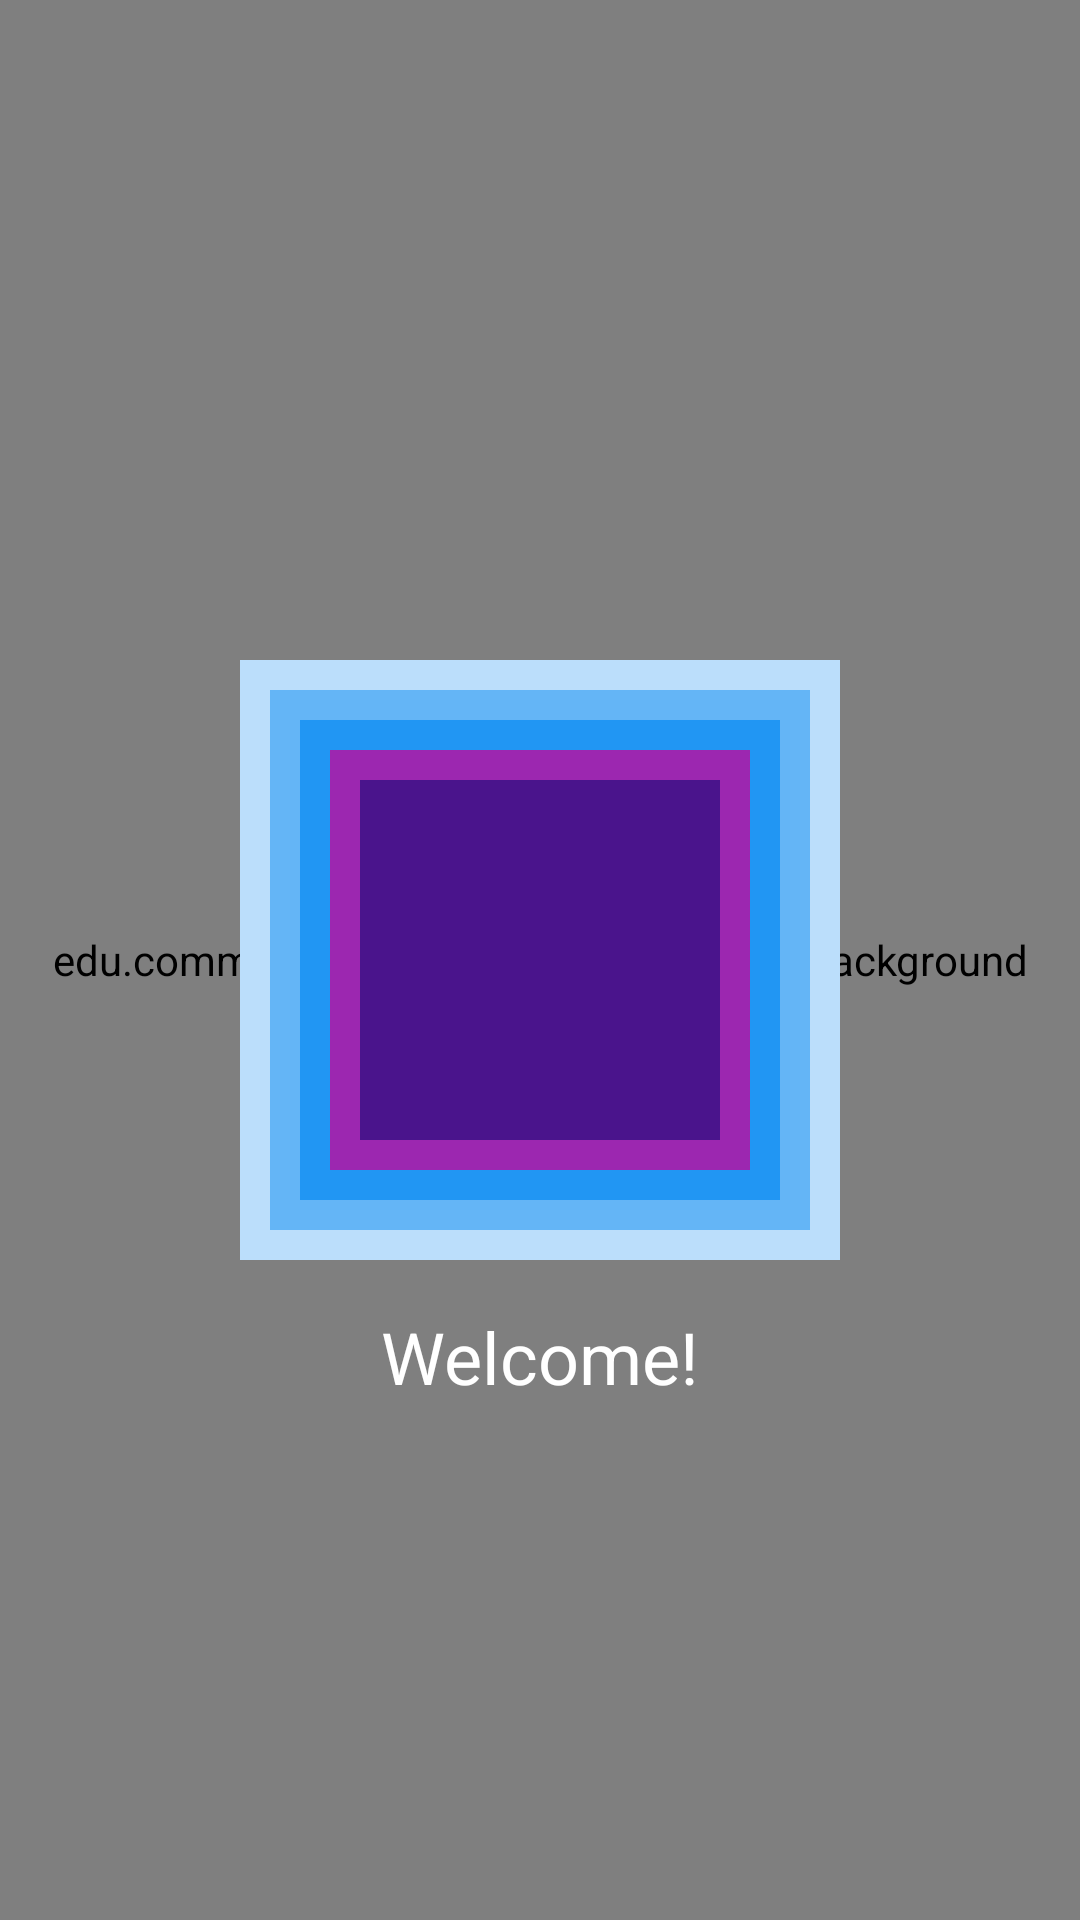

The Android layout XML behind this screen, and the referenced resources:
<!-- AndroidManifest.xml: activity theme SplashTheme -->
<!-- res/layout/activity_splash.xml -->
<?xml version="1.0" encoding="utf-8"?>
<RelativeLayout xmlns:android="http://schemas.android.com/apk/res/android"
    android:layout_width="match_parent"
    android:layout_height="match_parent"
    android:background="#000033">

    
    <edu.commonwealthu.finalproject.SplashBackground
        android:id="@+id/pixelated_rain_background"
        android:layout_width="match_parent"
        android:layout_height="match_parent"/>

    <ImageView
        android:id="@+id/splash_logo"
        android:layout_width="200dp"
        android:layout_height="200dp"
        android:layout_centerInParent="true"
        android:src="@drawable/game_icon"
        android:scaleType="centerCrop"
        android:translationZ="10dp"/>

    <TextView
        android:id="@+id/splash_text"
        android:layout_width="wrap_content"
        android:layout_height="wrap_content"
        android:layout_below="@id/splash_logo"
        android:layout_centerHorizontal="true"
        android:layout_marginTop="16dp"
        android:text="@string/loading"
        android:textSize="24sp"
        android:textColor="#FFFFFF"
        android:translationZ="10dp"/>

</RelativeLayout>
<!-- resources referenced by this layout -->
<resources>
  <!-- drawable game_icon (drawable) -->
  <layer-list xmlns:android="http://schemas.android.com/apk/res/android">
  
      
      <item android:left="0dp" android:top="0dp" android:right="0dp" android:bottom="0dp">
          <shape android:shape="rectangle">
              <solid android:color="@color/first_layer" /> 
          </shape>
      </item>
  
      
      <item android:left="10dp" android:top="10dp" android:right="10dp" android:bottom="10dp">
          <shape android:shape="rectangle">
              <solid android:color="@color/second_layer" /> 
          </shape>
      </item>
  
      
      <item android:left="20dp" android:top="20dp" android:right="20dp" android:bottom="20dp">
          <shape android:shape="rectangle">
              <solid android:color="@color/third_layer" /> 
          </shape>
      </item>
  
      
      <item android:left="30dp" android:top="30dp" android:right="30dp" android:bottom="30dp">
          <shape android:shape="rectangle">
              <solid android:color="@color/fourth_layer" /> 
          </shape>
      </item>
  
      
      <item android:left="40dp" android:top="40dp" android:right="40dp" android:bottom="40dp">
          <shape android:shape="rectangle">
              <solid android:color="@color/center_layer" /> 
          </shape>
      </item>
  
  </layer-list>
  <string name="loading">Welcome!</string>
  <style name="SplashTheme" parent="Theme.AppCompat.NoActionBar">
          
          <item name="android:windowBackground">@color/dialog_background</item>
  
          
          <item name="android:windowTranslucentStatus">true</item>
  
          
          <item name="android:windowFullscreen">false</item>
      </style>
  <color name="first_layer">#BBDEFB</color>
  <color name="second_layer">#64B5F6</color>
  <color name="third_layer">#2196F3</color>
  <color name="fourth_layer">#9C27B0</color>
  <color name="center_layer">#4A148C</color>
  <color name="dialog_background">#A5A5A5</color>
</resources>
